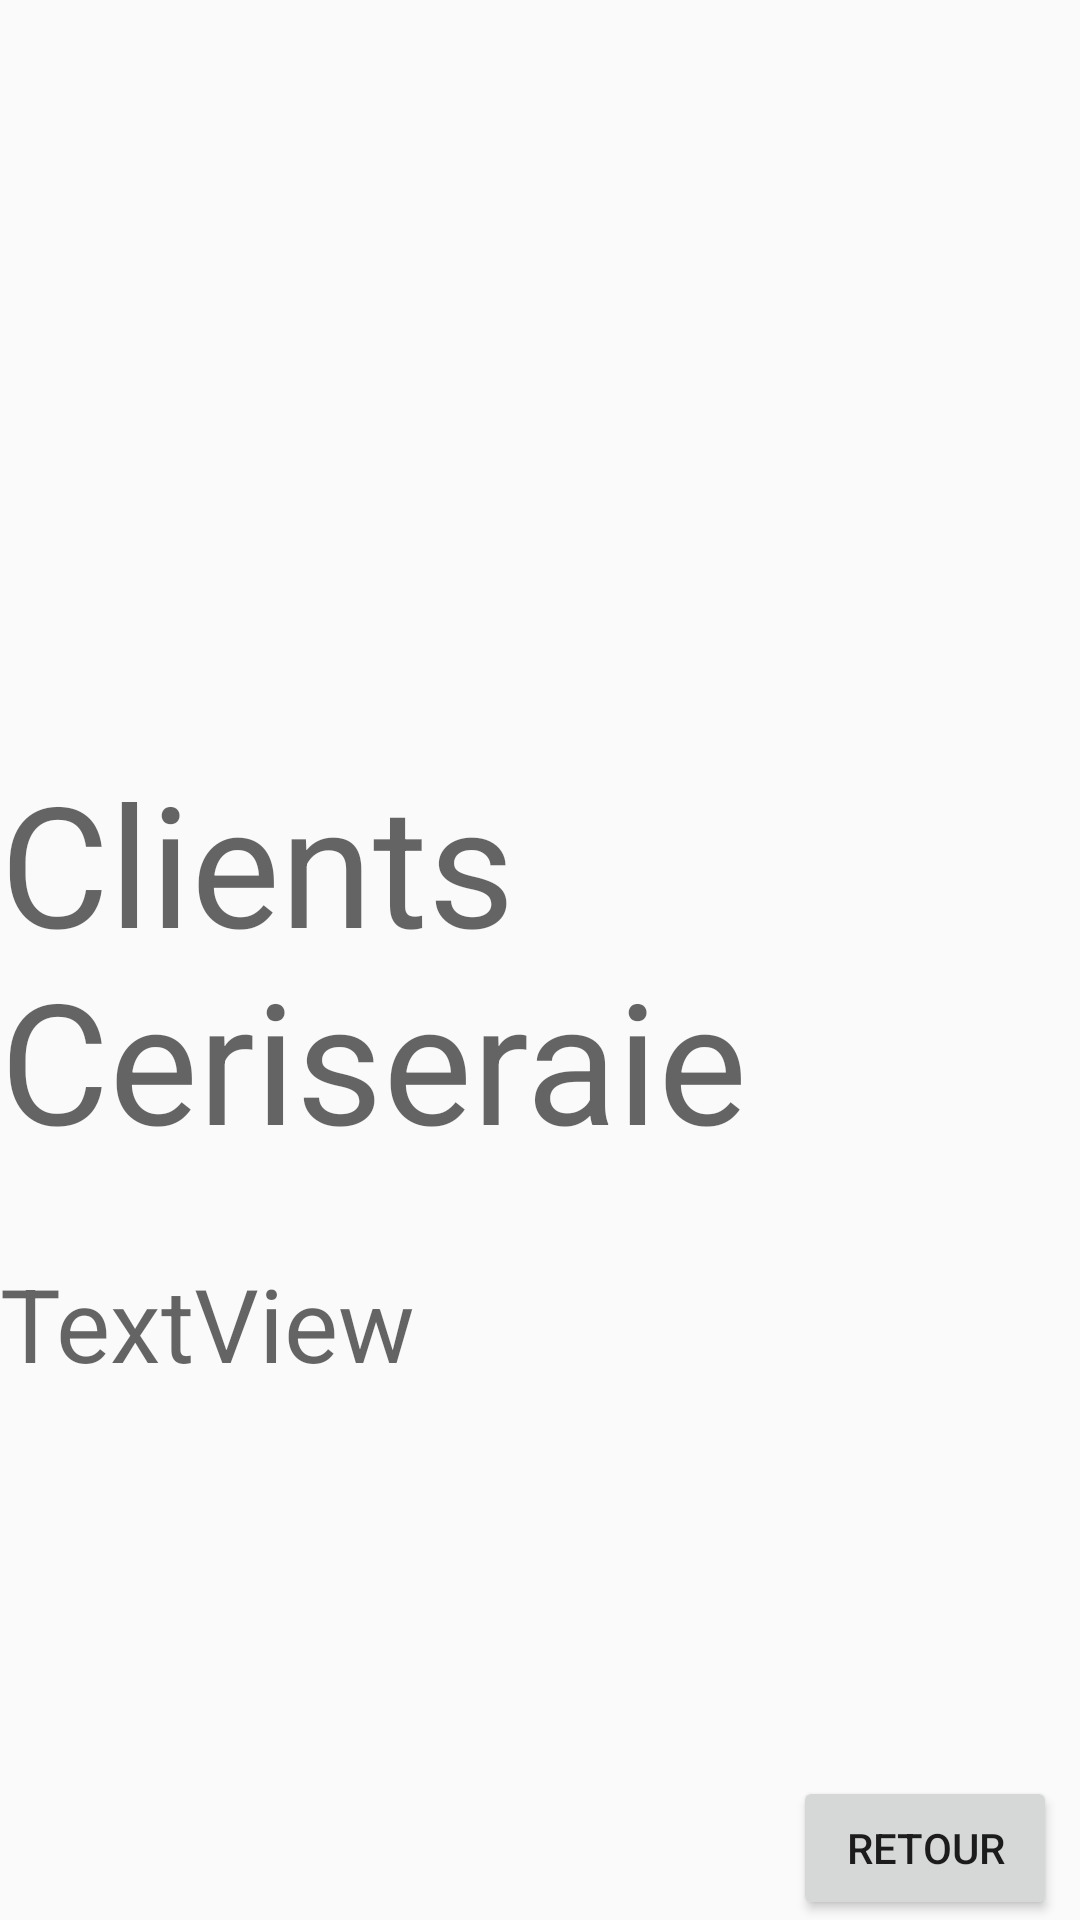

The Android layout XML behind this screen, and the referenced resources:
<!-- AndroidManifest.xml: application theme AppTheme -->
<!-- res/layout/activity_affiche_client.xml -->
<?xml version="1.0" encoding="utf-8"?>
<androidx.constraintlayout.widget.ConstraintLayout xmlns:android="http://schemas.android.com/apk/res/android"
    xmlns:app="http://schemas.android.com/apk/res-auto"
    xmlns:tools="http://schemas.android.com/tools"
    android:layout_width="match_parent"
    android:layout_height="match_parent"
    tools:context=".presentation.ActivityAfficheClient">

    <TextView
        android:id="@+id/textView"
        android:layout_width="wrap_content"
        android:layout_height="wrap_content"
        android:text="Clients Ceriseraie "
        android:textAppearance="@style/TextAppearance.AppCompat.Display3"
        app:layout_constraintBottom_toBottomOf="parent"
        app:layout_constraintEnd_toEndOf="parent"
        app:layout_constraintStart_toStartOf="parent"
        app:layout_constraintTop_toTopOf="parent" />

    <Button
        android:id="@+id/btRetour"
        android:layout_width="wrap_content"
        android:layout_height="wrap_content"
        android:text="Retour"
        app:layout_constraintBottom_toBottomOf="parent"
        app:layout_constraintEnd_toEndOf="parent"
        app:layout_constraintHorizontal_bias="0.972"
        app:layout_constraintStart_toStartOf="parent"
        app:layout_constraintTop_toBottomOf="@+id/textView"
        app:layout_constraintVertical_bias="1.0" />

    <ListView
        android:id="@+id/lvClient"
        android:layout_width="wrap_content"
        android:layout_height="wrap_content"
        app:layout_constraintBottom_toTopOf="@+id/btRetour"
        app:layout_constraintEnd_toEndOf="parent"
        app:layout_constraintStart_toStartOf="parent"
        app:layout_constraintTop_toBottomOf="@+id/textView" />

    <TextView
        android:id="@+id/txMessage"
        android:layout_width="wrap_content"
        android:layout_height="wrap_content"
        android:text="TextView"
        android:textAppearance="@style/TextAppearance.AppCompat.Display1"
        app:layout_constraintBottom_toBottomOf="@id/lvClient"
        app:layout_constraintTop_toBottomOf="@+id/textView"
        tools:layout_editor_absoluteX="57dp" />
</androidx.constraintlayout.widget.ConstraintLayout>
<!-- resources referenced by this layout -->
<resources>
  <style name="AppTheme" parent="Theme.AppCompat.Light.NoActionBar">
          
          <item name="colorPrimary">@color/colorPrimary</item>
          <item name="colorPrimaryDark">@color/colorBack2</item>
          <item name="colorAccent">@color/colorAccent</item>
      </style>
  <color name="colorPrimary">#3F51B5</color>
  <color name="colorBack2">#18163A</color>
  <color name="colorAccent">#FBBF24</color>
</resources>
